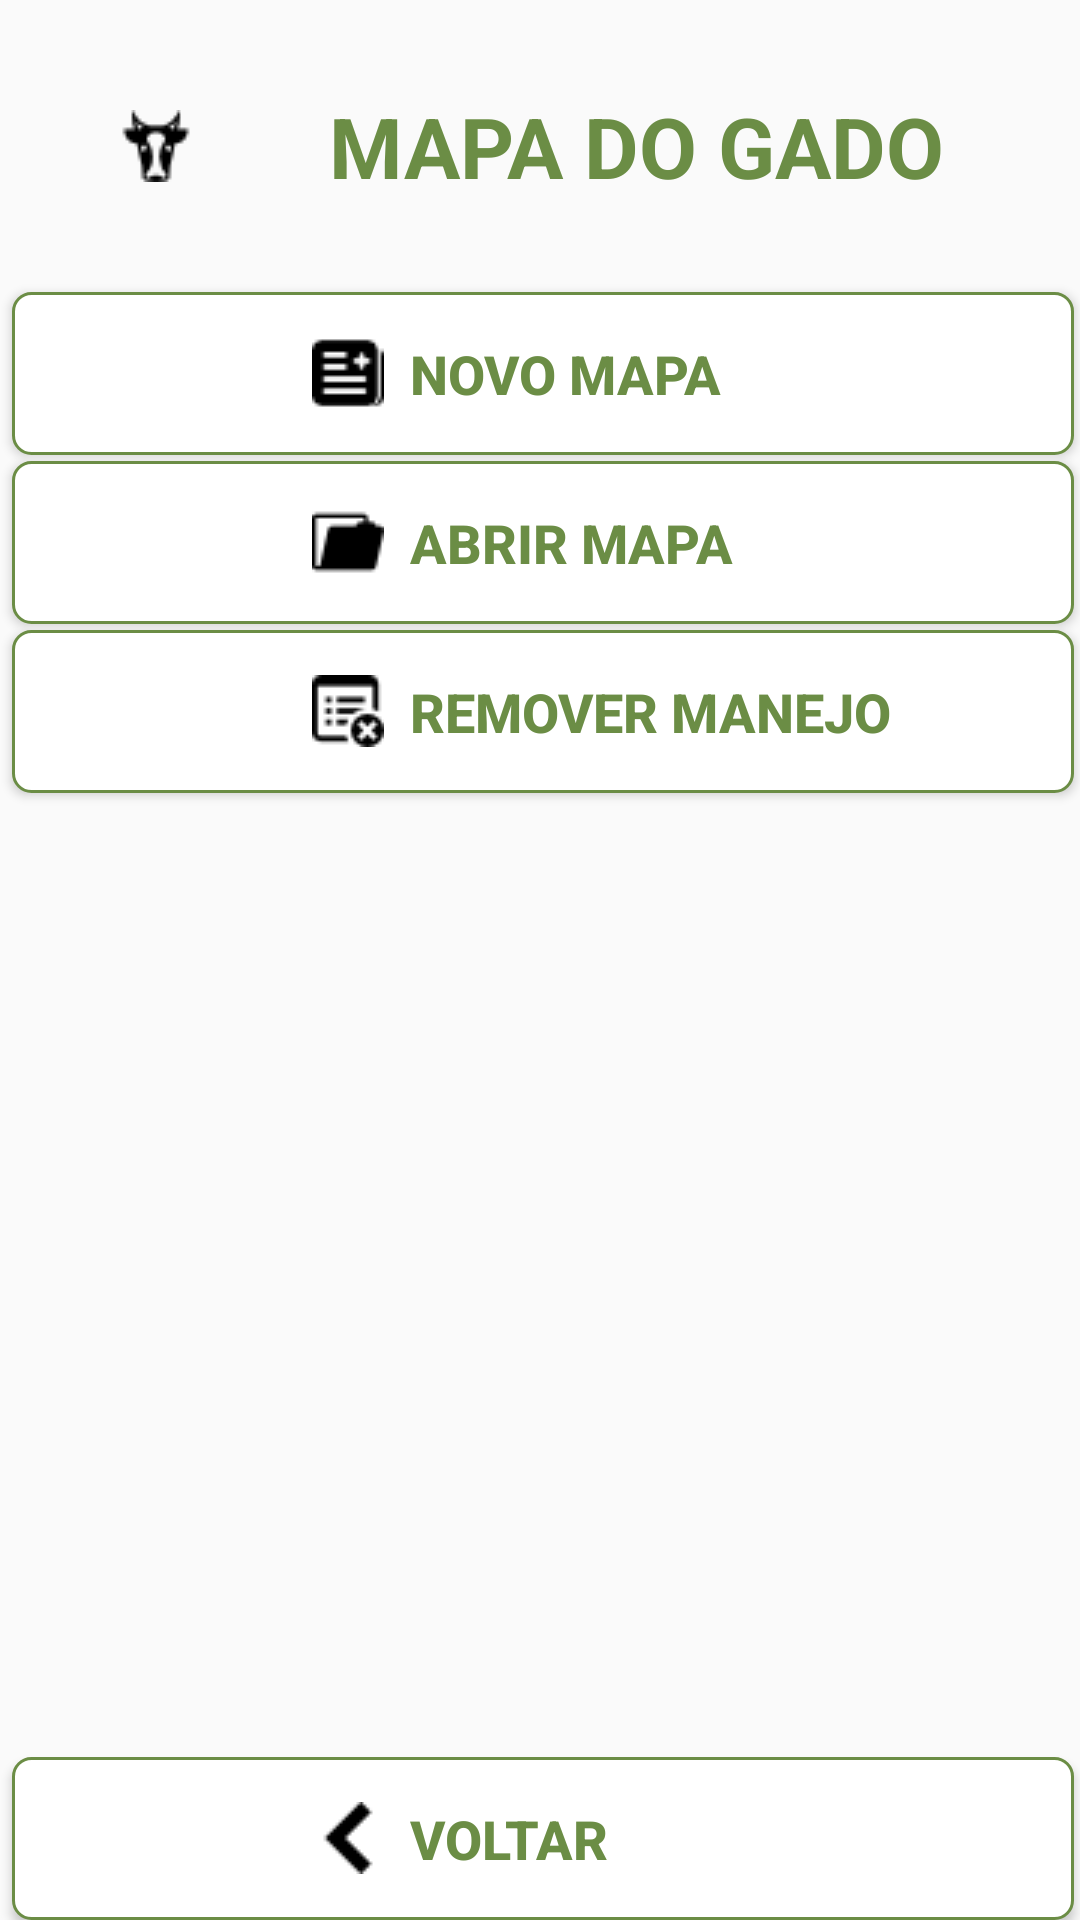

Reconstruct the res/layout file that produces this screen, plus the resources it refers to.
<!-- AndroidManifest.xml: application theme AppTheme -->
<!-- res/layout/activity_mapa_do_gado.xml -->
<?xml version="1.0" encoding="utf-8"?>
<android.support.constraint.ConstraintLayout xmlns:android="http://schemas.android.com/apk/res/android"
    xmlns:app="http://schemas.android.com/apk/res-auto"
    xmlns:tools="http://schemas.android.com/tools"
    android:layout_width="match_parent"
    android:layout_height="match_parent"
    tools:context=".MapaDoGado">


    <TextView
        android:id="@+id/tViewMapaDoGado"
        android:drawableLeft="@drawable/mapa_de_gado"
        style="@style/text_views"
        android:text="MAPA DO GADO"
        android:textAlignment="center"
        app:layout_constraintBottom_toTopOf="@+id/btnNovoMapa"
        app:layout_constraintEnd_toEndOf="parent"
        app:layout_constraintStart_toStartOf="parent"
        app:layout_constraintTop_toTopOf="parent" />

    <Button
        android:id="@+id/btnNovoMapa"
        style="@style/botoes"
        android:layout_marginTop="30dp"
        android:drawableLeft="@drawable/nova_lista"
        android:text="  NOVO MAPA"
        app:layout_constraintEnd_toEndOf="parent"
        app:layout_constraintStart_toStartOf="parent"
        app:layout_constraintTop_toBottomOf="@+id/tViewMapaDoGado"
        tools:ignore="MissingConstraints" />

    <Button
        android:id="@+id/btnAbrirMapa"
        style="@style/botoes"
        android:drawableLeft="@drawable/abrir_lista"
        android:text="  ABRIR MAPA"
        app:layout_constraintEnd_toEndOf="parent"
        app:layout_constraintStart_toStartOf="parent"
        app:layout_constraintTop_toBottomOf="@+id/btnNovoMapa"
        tools:ignore="MissingConstraints" />

    <Button
        android:id="@+id/btnRemoverMapa"
        style="@style/botoes"
        android:drawableLeft="@drawable/remover_lista"
        android:text="  REMOVER MANEJO"
        app:layout_constraintEnd_toEndOf="parent"
        app:layout_constraintStart_toStartOf="parent"
        app:layout_constraintTop_toBottomOf="@+id/btnAbrirMapa"
        tools:ignore="MissingConstraints" />



    <Button
        android:id="@+id/btnVoltar"
        style="@style/botoes"
        android:drawableLeft="@drawable/voltar"
        android:text="  Voltar"
        app:layout_constraintBottom_toBottomOf="parent"
        app:layout_constraintEnd_toEndOf="parent"
        app:layout_constraintStart_toStartOf="parent"
        tools:ignore="MissingConstraints" />


</android.support.constraint.ConstraintLayout>
<!-- resources referenced by this layout -->
<resources>
  <!-- drawable abrir_lista: png bitmap (drawable, 510 bytes) -->
  <!-- drawable mapa_de_gado: png bitmap (drawable, 706 bytes) -->
  <!-- drawable nova_lista: png bitmap (drawable, 610 bytes) -->
  <!-- drawable remover_lista: png bitmap (drawable, 702 bytes) -->
  <!-- drawable voltar: png bitmap (drawable, 391 bytes) -->
  <style name="botoes">
          <item name="android:background">@drawable/buttonshapeoff</item>
          <item name="android:textColor">#6b8d45 </item> 
          <item name="android:gravity">start</item>
          <item name="android:layout_width">match_parent</item>
          <item name="android:layout_height">wrap_content</item>
          <item name="android:layout_marginStart">4dp</item>
          <item name="android:layout_marginLeft">4dp</item>
          <item name="android:layout_marginTop">2dp</item>
          <item name="android:layout_marginEnd">2dp</item>
          <item name="android:layout_marginRight">4dp</item>
          <item name="android:textSize">18sp</item>
          <item name="android:textAllCaps">true</item>
          <item name="android:textStyle">bold</item>
  
      </style>
  <style name="text_views">
          <item name="android:paddingLeft">40dp</item>
          <item name="android:layout_height">wrap_content</item>
          <item name="android:layout_width">match_parent</item>
          <item name="android:layout_marginTop">30dp</item>
          <item name="android:textColor">@color/colorPrimary</item>
          <item name="android:textSize">28sp</item>
          <item name="android:textStyle">bold</item>
      </style>
  <style name="AppTheme" parent="Theme.AppCompat.Light.NoActionBar">
          
          <item name="colorPrimary">@color/colorPrimary</item>
          <item name="colorPrimaryDark">@color/colorPrimaryDark</item>
          <item name="colorAccent">@color/colorAccent </item>
      </style>
  <!-- drawable buttonshapeoff (drawable) -->
  <?xml version="1.0" encoding="utf-8"?>
  <shape xmlns:android="http://schemas.android.com/apk/res/android" android:shape="rectangle" >
      <corners
          android:radius="6dp"
          />
      <solid
          android:color="#FFF"
      />
      <padding
          android:left="100dp"
          android:top="15dp"
          android:right="20dp"
          android:bottom="15dp"
          />
      <size
          android:width="167dp"
          android:height="48dp"
          />
      <stroke
          android:width="1dp"
          android:color="#6b8d45"
          />
  </shape>
  <color name="colorPrimary">#6b8d45</color>
  <color name="colorPrimaryDark">#587439</color>
  <color name="colorAccent">#E8C937</color>
</resources>
